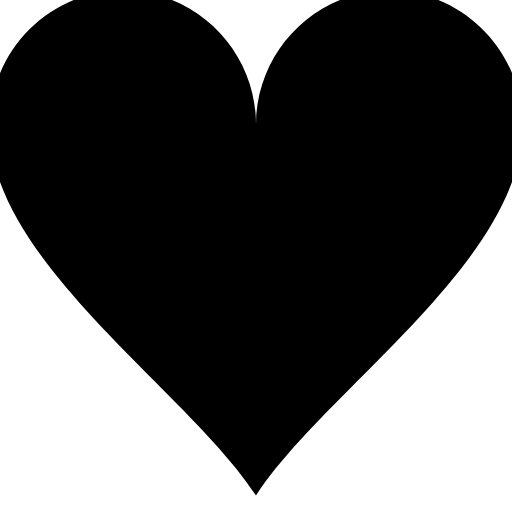
t = 0.00 s
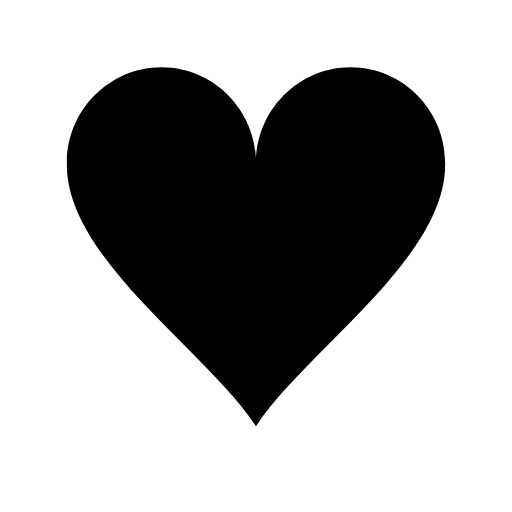
t = 0.15 s
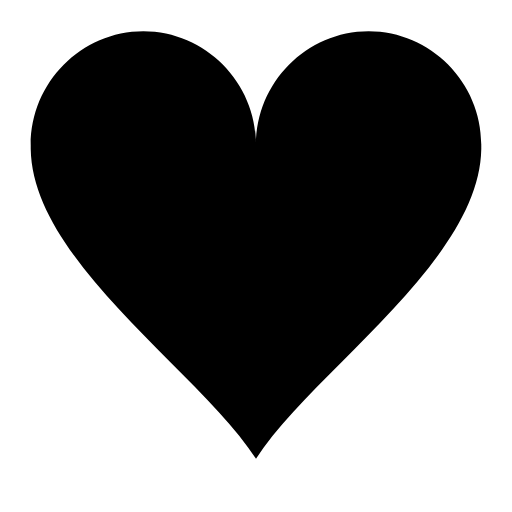
t = 0.30 s
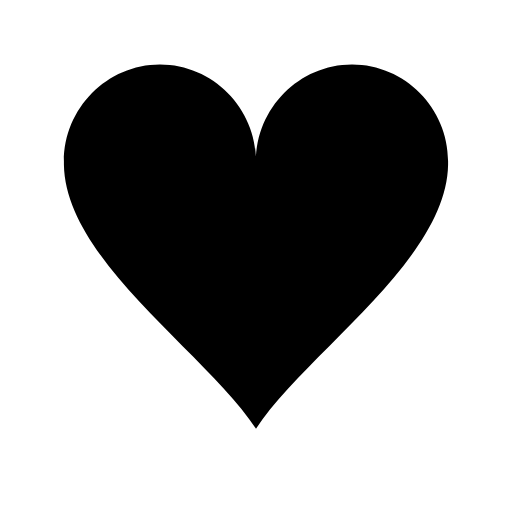
t = 0.48 s
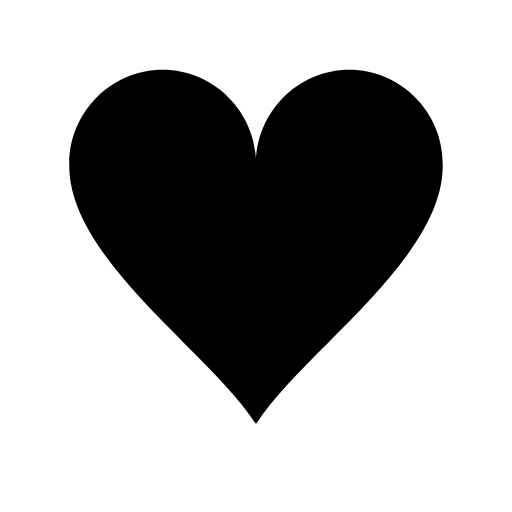
t = 0.65 s
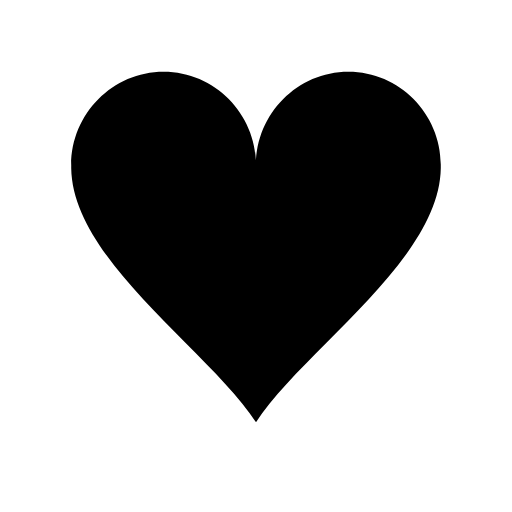
t = 0.83 s

The animated SVG that drew these frames (rendered in a browser with its animation timeline set to each time). Animation: 1 SMIL element (animateTransform=1); one cycle of 1.00 s, repeats indefinitely.

<?xml version="1.0" encoding="utf-8"?>
<svg id="x-keage01load" width='55px' height='55px' xmlns="http://www.w3.org/2000/svg" viewBox="0 0 100 100" preserveAspectRatio="xMidYMid" class="uil-heart">
  <rect x="0" y="0" width="100" height="100" fill="none" class="bk"></rect>
  <g transform="translate(50 50)">
    <g>
      <g transform="translate(-50 -50)">
        <path d="M90,30.2c0-11-9-20.1-20-20.1s-20,9.1-20,20.2c0,0.2,0-0.3,0,0.7H50c0-1,0-0.6,0-0.8c0-11-9-20.1-20-20.1s-20,9.1-20,20.2 c0,0.2,0-0.3,0,0.7h0c0.3,20,30,39.5,40,55c10-15.5,39.7-35,40-55h0C90,30,90,30.4,90,30.2z" fill="#000000"></path>
      </g>
      <animateTransform attributeName="transform" type="scale" from="1.3" to="0.9" dur="1s" repeatCount="indefinite" calcMode="spline" values="1.3;0.9;1.1;0.9" keyTimes="0;0.3;0.301;1" keySplines="0 0.75 0.25 1;0 1 0 1;0 .75 .25 1"></animateTransform>
    </g>
  </g>
</svg>
